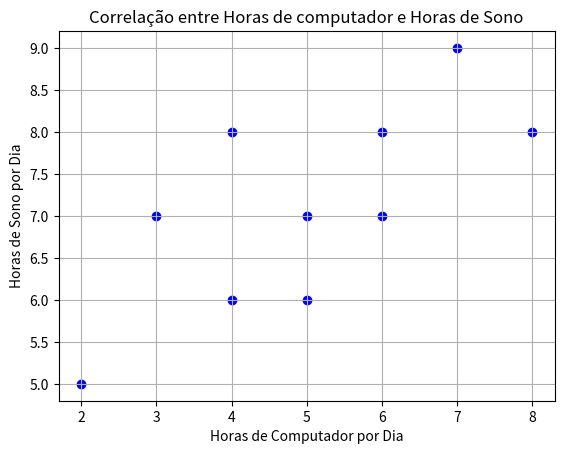

The matplotlib source for this figure:
# -*- coding: utf-8 -*-
import matplotlib.pyplot as plt # type: ignore

# Dados fictício: horas de computador e horas de sono 
horas_coputador = [5, 4, 6, 3, 7, 2, 5, 4, 6, 8]  # horas de computador por dia 
horas_sono  =     [7, 6, 8, 7, 9, 5, 6, 8, 7, 8]  # horas de sono por dia 

def plotar_grafico(horas_computador, horas_sono):
    plt.scatter(horas_computador, horas_sono, color='blue')
    plt.xlabel('Horas de Computador por Dia')
    plt.ylabel('Horas de Sono por Dia')
    plt.title('Correlação entre Horas de computador e Horas de Sono')
    plt.grid(True)
    plt.show()

def main():
    print("Analisando a correlação entre o tempo gasto n0o computador e as horas de sono...\n") 
    plotar_grafico(horas_coputador, horas_sono)  

    # verificar a possível correlação 
    correlacao = sum(horas_coputador[i] * horas_sono[i] for i in range(len(horas_coputador))) / len(horas_sono)
    print("A correlção entre o tempo gasto no computador e as horas de sono é: {:.2f}".format(correlacao))
        
    if correlacao >= 6:
        print("Existe uma correlação positiva entre gastos no computador e as horas de sono.")
        print("Isso sugere que quanto mais gatos mais tempo você passa no computador, mais horas de sono você tem.")
    else:
        print("Existe uma correlção negativa  entre o tempo  gastos no computador e as horas de sono.")
        print("Isso sugere que quanto mais gatos mais tempo você passa no computador, menos  horas de sono você tem.")

if __name__== "__main__":
    main()            